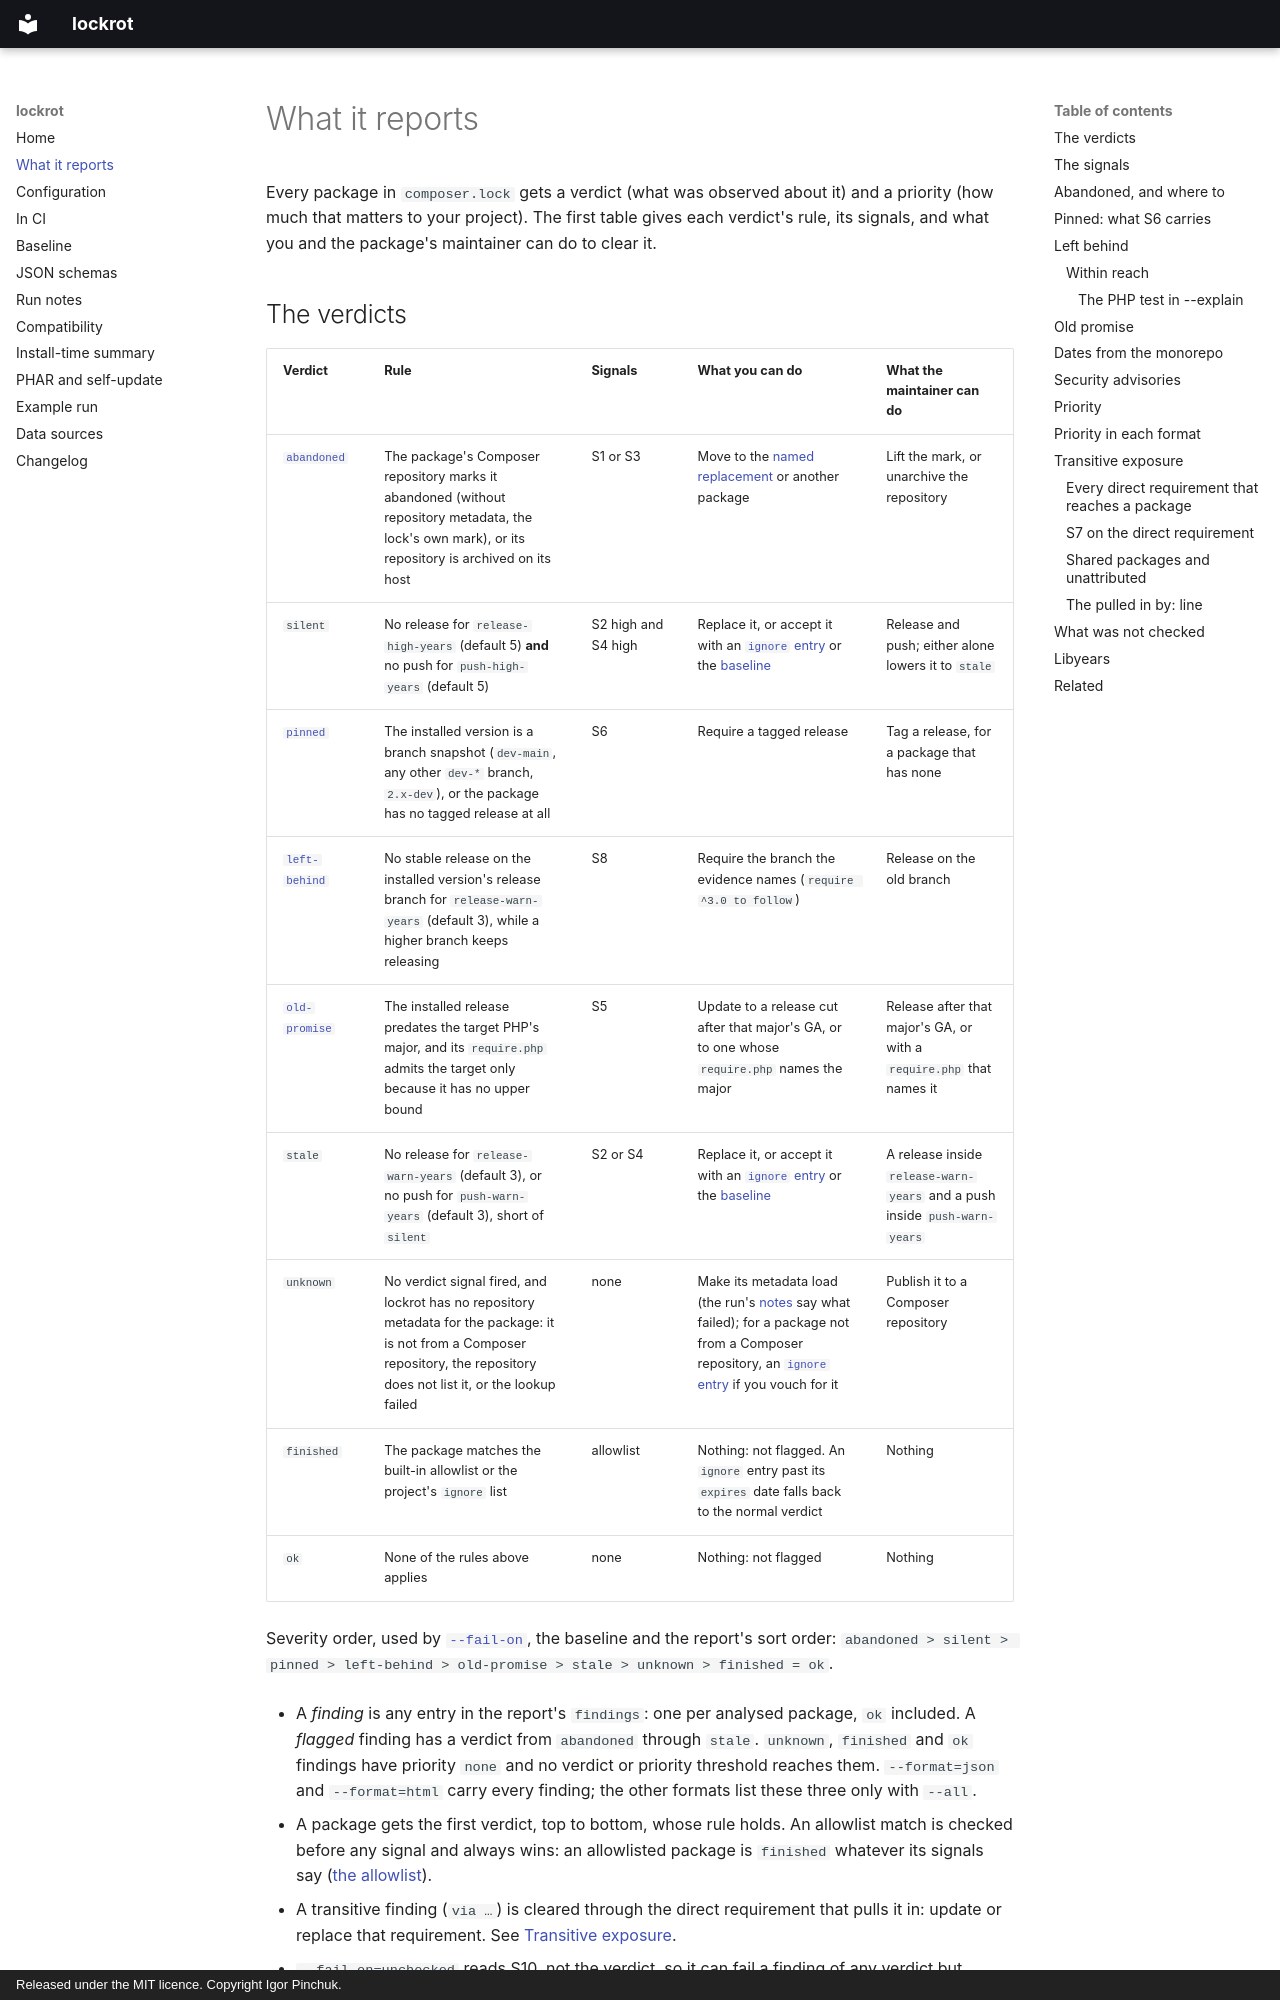

repository: somework/lockrot · page: verdicts/index.html · generator: mkdocs · copyright: Released under the MIT licence. Copyright Igor Pinchuk.

---
title: What it reports — verdicts, signals and priority
description: What each lockrot verdict means, the rule and signals behind it, what clears it, and how direct, transitive and dev dependencies set a finding's priority.
---

# What it reports {#verdicts-and-priority}

Every package in `composer.lock` gets a verdict (what was observed about it) and a priority (how
much that matters to your project). The first table gives each verdict's rule, its signals, and
what you and the package's maintainer can do to clear it.
